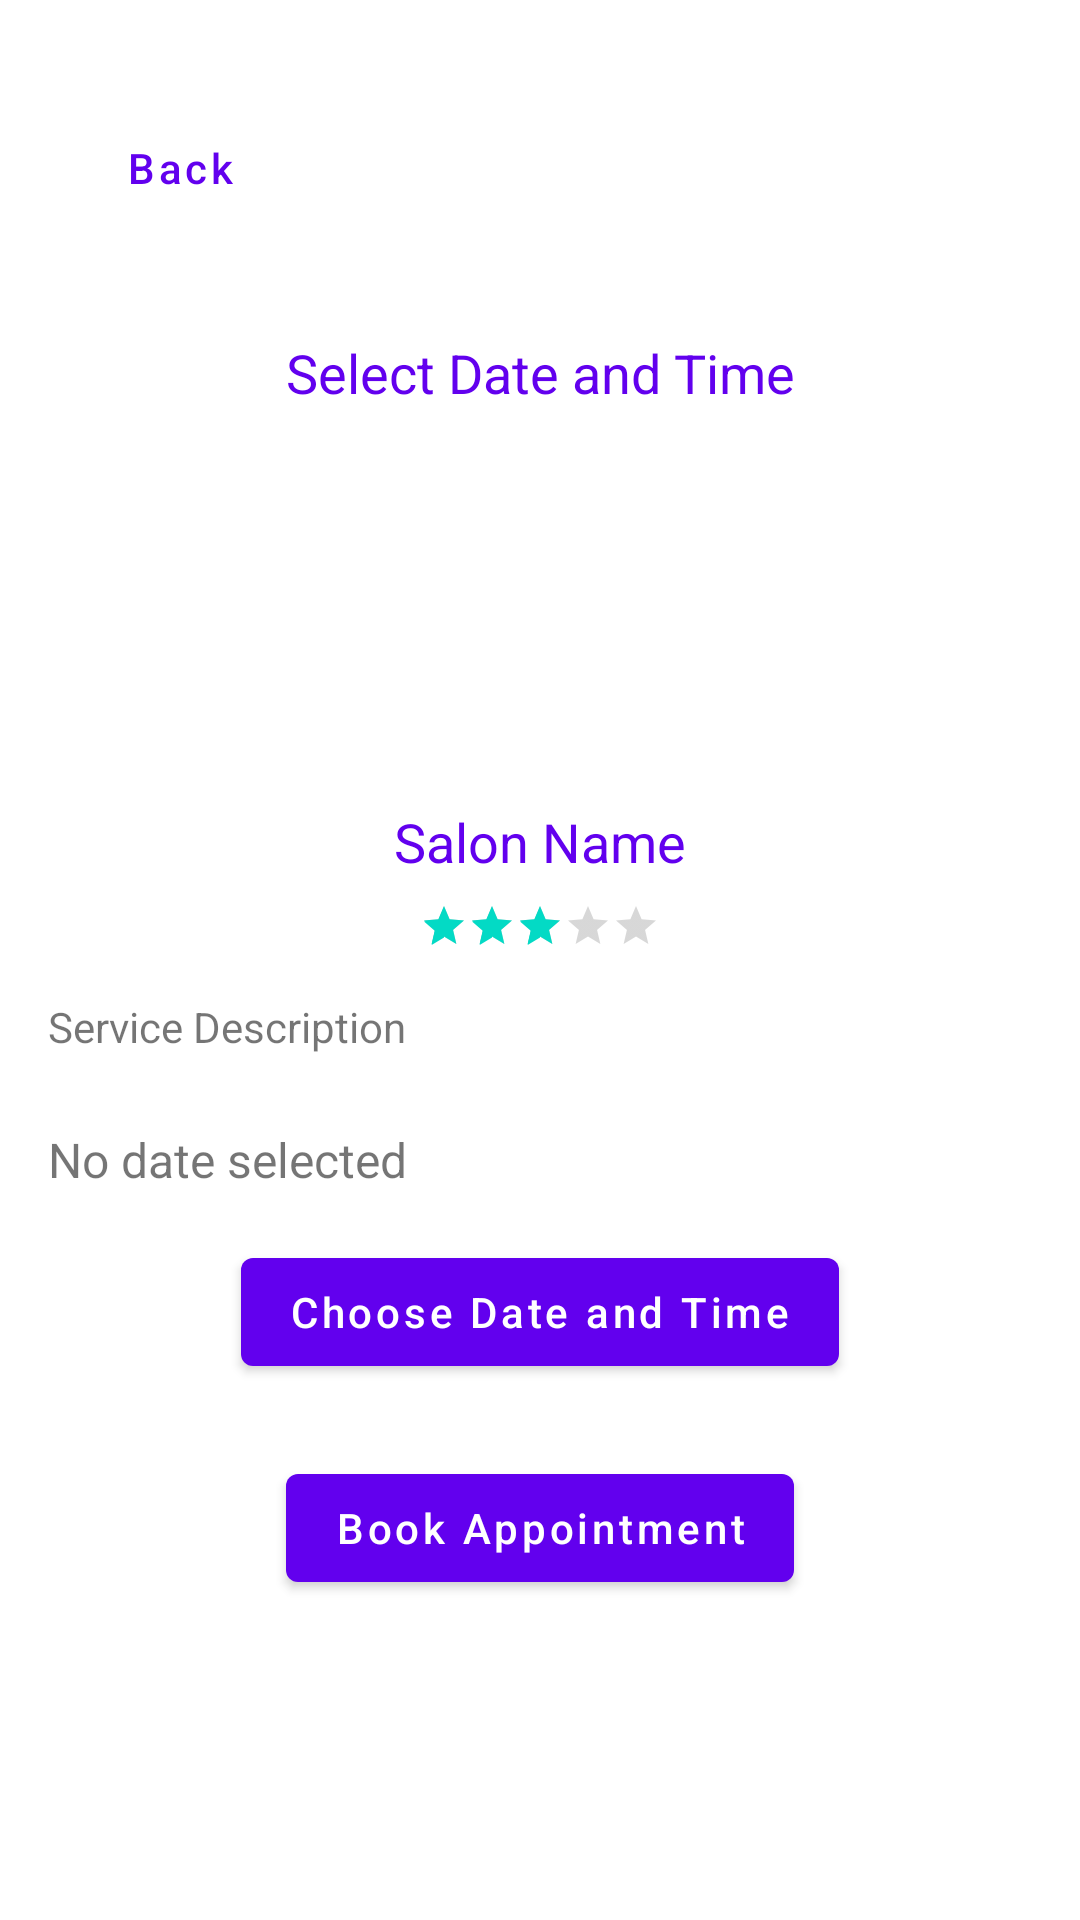

Android layout source for this screen:
<!-- AndroidManifest.xml: application theme Theme.ChicCuts -->
<!-- res/layout/activity_book_appointment.xml -->
<?xml version="1.0" encoding="utf-8"?>
<androidx.constraintlayout.widget.ConstraintLayout
    xmlns:android="http://schemas.android.com/apk/res/android"
    xmlns:app="http://schemas.android.com/apk/res-auto"
    xmlns:tools="http://schemas.android.com/tools"
    android:layout_width="match_parent"
    android:layout_height="match_parent"
    tools:context=".activities.BookAppointmentActivity"
    android:padding="16dp">

    <com.google.android.material.button.MaterialButton
        android:id="@+id/btnBack"
        style="@style/Widget.MaterialComponents.Button.TextButton"
        android:layout_width="wrap_content"
        android:layout_height="wrap_content"
        android:text="Back"
        android:textAllCaps="false"
        app:layout_constraintTop_toTopOf="parent"
        app:layout_constraintStart_toStartOf="parent"
        android:layout_marginTop="16dp" />

    <TextView
        android:id="@+id/tvSelectDate"
        android:layout_width="wrap_content"
        android:layout_height="wrap_content"
        android:text="Select Date and Time"
        android:textSize="18sp"
        android:textColor="?attr/colorPrimary"
        app:layout_constraintTop_toBottomOf="@id/btnBack"
        app:layout_constraintStart_toStartOf="parent"
        app:layout_constraintEnd_toEndOf="parent"
        android:layout_marginTop="32dp" />

    <ImageView
        android:id="@+id/ivProfileImage"
        android:layout_width="100dp"
        android:layout_height="100dp"
        android:src="@drawable/ic_default_avatar"
        app:layout_constraintTop_toBottomOf="@id/tvSelectDate"
        app:layout_constraintStart_toStartOf="parent"
        app:layout_constraintEnd_toEndOf="parent"
        android:layout_marginTop="16dp" />

    <TextView
        android:id="@+id/tvSalonName"
        android:layout_width="wrap_content"
        android:layout_height="wrap_content"
        android:text="Salon Name"
        android:textSize="18sp"
        android:textColor="?attr/colorPrimary"
        app:layout_constraintTop_toBottomOf="@id/ivProfileImage"
        app:layout_constraintStart_toStartOf="parent"
        app:layout_constraintEnd_toEndOf="parent"
        android:layout_marginTop="16dp" />

    <RatingBar
        android:id="@+id/ratingBar"
        style="?android:attr/ratingBarStyleSmall"
        android:layout_width="wrap_content"
        android:layout_height="wrap_content"
        android:numStars="5"
        android:rating="3"
        android:isIndicator="true"
        app:layout_constraintTop_toBottomOf="@id/tvSalonName"
        app:layout_constraintStart_toStartOf="parent"
        app:layout_constraintEnd_toEndOf="parent"
        android:layout_marginTop="8dp" />

    <TextView
        android:id="@+id/tvServiceDescription"
        android:layout_width="0dp"
        android:layout_height="wrap_content"
        android:text="Service Description"
        android:textSize="14sp"
        android:layout_marginTop="16dp"
        app:layout_constraintTop_toBottomOf="@id/ratingBar"
        app:layout_constraintStart_toStartOf="parent"
        app:layout_constraintEnd_toEndOf="parent" />

    <TextView
        android:id="@+id/tvSelectedDateTime"
        android:layout_width="0dp"
        android:layout_height="wrap_content"
        android:text="No date selected"
        android:textSize="16sp"
        app:layout_constraintTop_toBottomOf="@id/tvServiceDescription"
        app:layout_constraintStart_toStartOf="parent"
        app:layout_constraintEnd_toEndOf="parent"
        android:layout_marginTop="24dp" />

    <com.google.android.material.button.MaterialButton
        android:id="@+id/btnSelectDate"
        android:layout_width="wrap_content"
        android:layout_height="wrap_content"
        android:text="Choose Date and Time"
        android:textAllCaps="false"
        app:layout_constraintTop_toBottomOf="@id/tvSelectedDateTime"
        app:layout_constraintStart_toStartOf="parent"
        app:layout_constraintEnd_toEndOf="parent"
        android:layout_marginTop="16dp" />

    <com.google.android.material.button.MaterialButton
        android:id="@+id/btnBookAppointment"
        android:layout_width="wrap_content"
        android:layout_height="wrap_content"
        android:text="Book Appointment"
        android:textAllCaps="false"
        app:layout_constraintTop_toBottomOf="@id/btnSelectDate"
        app:layout_constraintStart_toStartOf="parent"
        app:layout_constraintEnd_toEndOf="parent"
        android:layout_marginTop="24dp" />

</androidx.constraintlayout.widget.ConstraintLayout>
<!-- resources referenced by this layout -->
<resources>
  <style name="Theme.ChicCuts" parent="Theme.MaterialComponents.DayNight.DarkActionBar">
          
          <item name="colorPrimary">@color/purple_500</item>
          <item name="colorPrimaryVariant">@color/purple_700</item>
          <item name="colorOnPrimary">@color/white</item>
          
          <item name="colorSecondary">@color/teal_200</item>
          <item name="colorSecondaryVariant">@color/teal_700</item>
          <item name="colorOnSecondary">@color/black</item>
          
          <item name="android:statusBarColor">?attr/colorPrimaryVariant</item>
          
          <item name="android:navigationBarColor">?attr/colorPrimaryVariant</item>
          
      </style>
  <color name="purple_500">#6200EE</color>
  <color name="purple_700">#3700B3</color>
  <color name="white">#FFFFFF</color>
  <color name="teal_200">#03DAC5</color>
  <color name="teal_700">#018786</color>
  <color name="black">#000000</color>
</resources>
